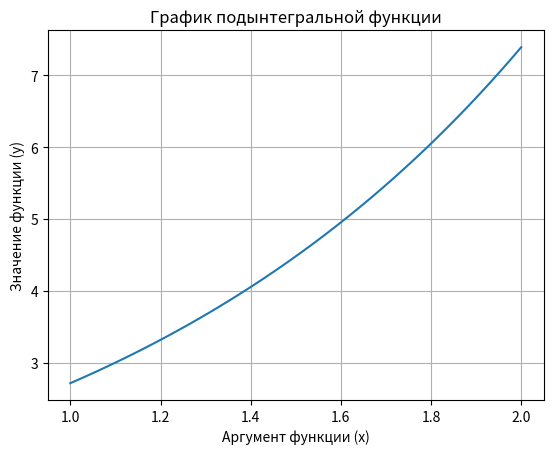

Reproduce this figure in Python.
# Задание 4.1
# Определенный интеграл
# Вариант 14
# Интеграл:
# I = int_1^2 e**x dx


import numpy as np
import matplotlib.pyplot as plt


# Построение графика подынтегральной функции на интервале интегрирования
def plot_func(func, x_min, x_max):
    x = np.linspace(x_min, x_max)
    y = func(x)
    plt.plot(x, y)
    plt.title('График подынтегральной функции')
    plt.xlabel('Аргумент функции (x)')
    plt.ylabel('Значение функции (y)')
    plt.grid(True)
    plt.show()


# Подынтегральная функция
def func_line(x):
    return np.exp(x)


# Основная функция программы
if __name__ == '__main__':

    # Вычисление интеграла
    I = np.exp(2) - np.exp(1)
    print('Значение интеграла: ', I)

    # Построение графика функции
    x_min = 1
    x_max = 2
    plot_func(func_line, x_min, x_max)
